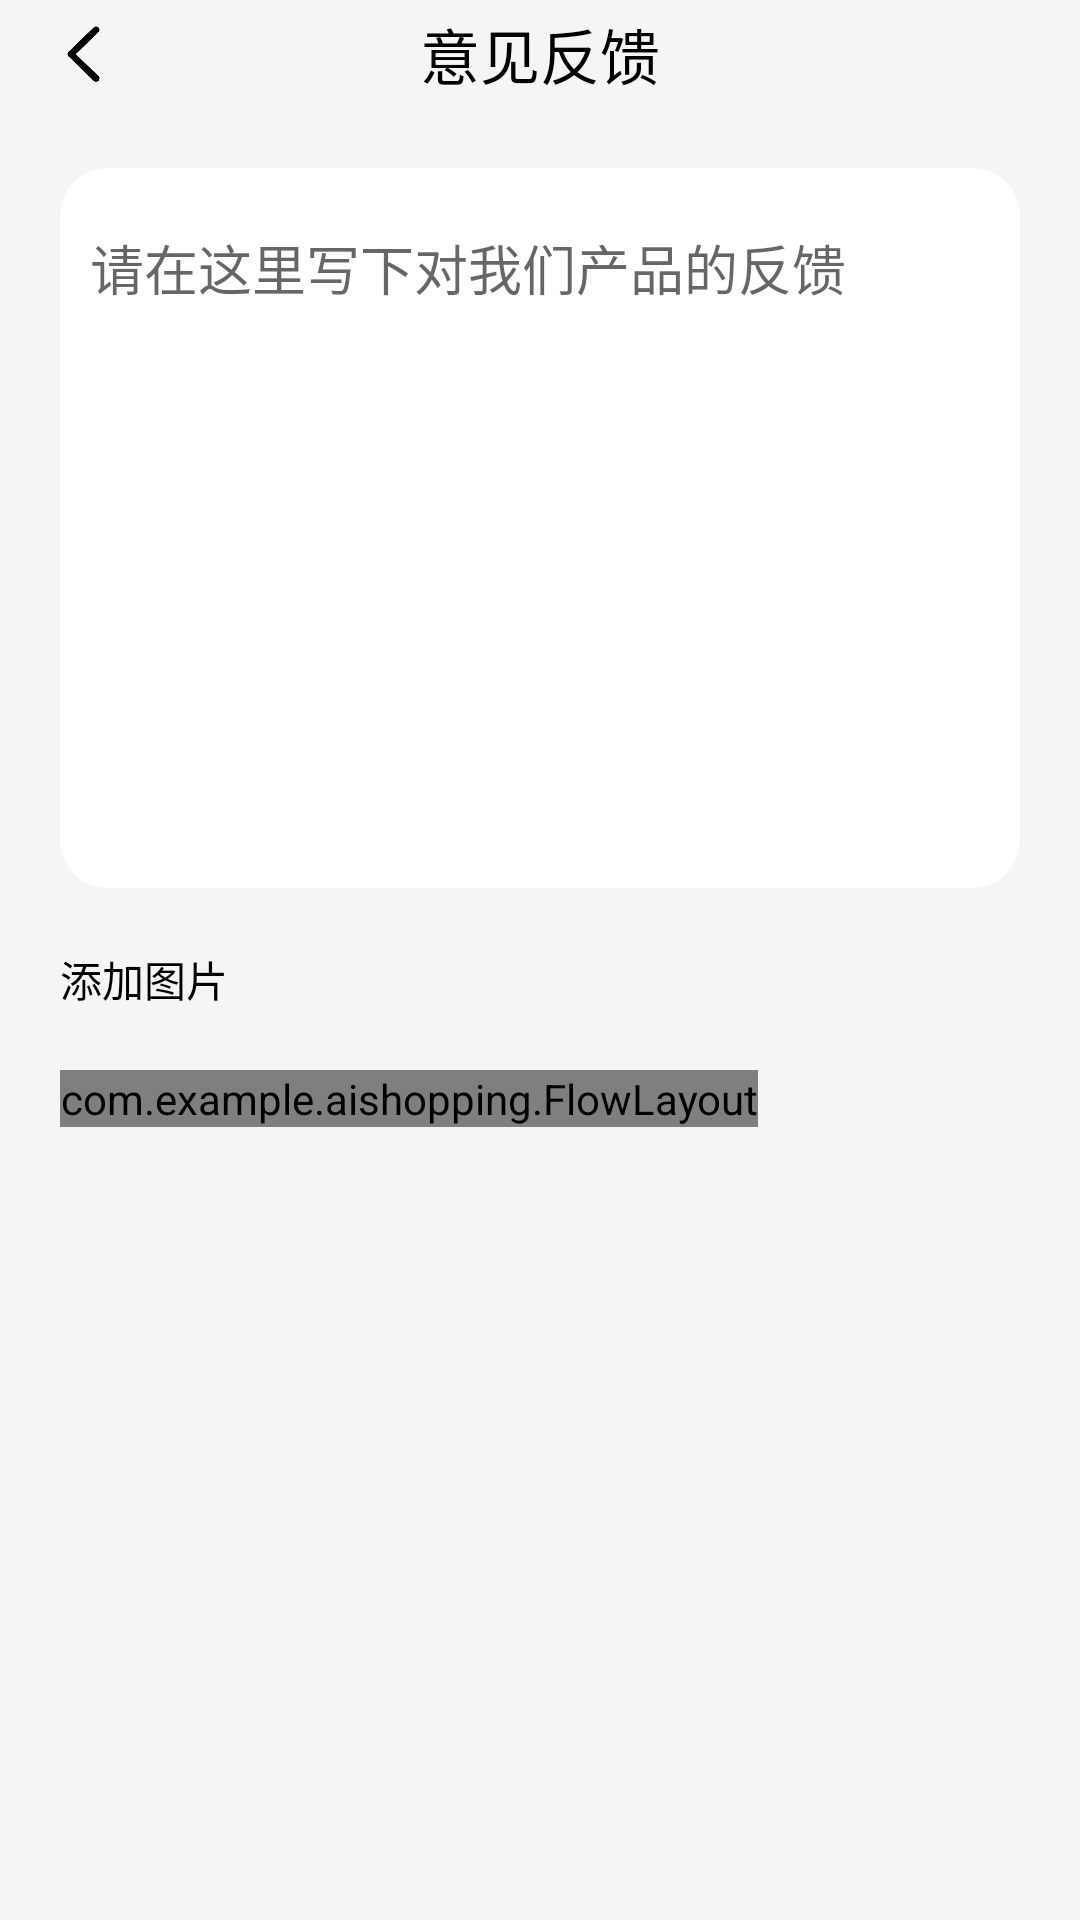

This screen was rendered from an Android layout file. Write that file and the resources it references.
<!-- AndroidManifest.xml: application theme Theme.AIShopping -->
<!-- res/layout/activity_feedback.xml -->
<?xml version="1.0" encoding="utf-8"?>
<LinearLayout xmlns:android="http://schemas.android.com/apk/res/android"
    xmlns:app="http://schemas.android.com/apk/res-auto"
    xmlns:tools="http://schemas.android.com/tools"
    android:id="@+id/main"
    android:layout_width="match_parent"
    android:layout_height="match_parent"
    android:orientation="vertical"
    tools:context=".ui.activity.Feedback"
    android:background="@color/back_gray">

    <androidx.constraintlayout.widget.ConstraintLayout
        android:layout_width="match_parent"
        android:layout_height="wrap_content">

        <com.google.android.material.button.MaterialButton
            android:id="@+id/back"
            android:layout_width="36dp"
            android:layout_height="36dp"
            app:icon="@drawable/back"
            android:background="?attr/selectableItemBackgroundBorderless"
            app:iconTint="@color/black"
            app:iconSize="24dp"
            app:iconGravity="textStart"
            app:iconPadding="0dp"
            app:rippleColor="#11000000"
            app:layout_constraintLeft_toLeftOf="parent"
            app:layout_constraintTop_toTopOf="parent"
            app:layout_constraintBottom_toBottomOf="parent"
            android:layout_marginStart="10dp"/>

        <TextView
            android:layout_width="wrap_content"
            android:layout_height="wrap_content"
            android:text="意见反馈"
            android:textColor="@color/black"
            android:textSize="20sp"
            app:layout_constraintTop_toTopOf="parent"
            app:layout_constraintBottom_toBottomOf="parent"
            app:layout_constraintLeft_toLeftOf="parent"
            app:layout_constraintRight_toRightOf="parent"/>

    </androidx.constraintlayout.widget.ConstraintLayout>

    <LinearLayout
        android:layout_width="match_parent"
        android:layout_height="wrap_content"
        android:orientation="vertical"
        android:layout_margin="20dp"
        android:background="@drawable/radius_background"
        android:padding="10dp">
        <EditText
            android:id="@+id/user_name"
            android:layout_width="match_parent"
            android:layout_height="200dp"
            android:hint="请在这里写下对我们产品的反馈"
            android:background="@drawable/rounded_edittext_bg"
            android:layout_marginTop="10dp"
            android:layout_marginBottom="10dp"
            android:gravity="top"/>
    </LinearLayout>

    <TextView
        android:layout_width="wrap_content"
        android:layout_height="wrap_content"
        android:text="添加图片"
        android:textColor="@color/black"
        android:layout_marginStart="20dp" />

    <com.example.aishopping.FlowLayout
        android:layout_width="wrap_content"
        android:layout_height="wrap_content"
        android:layout_margin="20dp">

        <com.google.android.material.card.MaterialCardView
            android:id="@+id/add_picture"
            android:layout_width="100dp"
            android:layout_height="100dp"
            android:background="?attr/selectableItemBackground"
            app:cardCornerRadius="16dp"
            app:cardElevation="0dp" >

            <ImageView
                android:layout_width="30dp"
                android:layout_height="30dp"
                android:src="@drawable/add"
                android:scaleType="fitCenter"
                android:layout_gravity="center"/>

        </com.google.android.material.card.MaterialCardView>


    </com.example.aishopping.FlowLayout>

</LinearLayout>
<!-- resources referenced by this layout -->
<resources>
  <color name="back_gray">#F5F5F5</color>
  <color name="black">#FF000000</color>
  <!-- drawable add: png bitmap (drawable, 13587 bytes) -->
  <!-- drawable back: png bitmap (drawable, 6413 bytes) -->
  <!-- drawable radius_background (drawable) -->
  <shape xmlns:android="http://schemas.android.com/apk/res/android">
      <solid android:color="#FFFFFF" />
      <corners android:radius="16dp" /> 
  </shape>
  <!-- drawable rounded_edittext_bg (drawable) -->
  <shape xmlns:android="http://schemas.android.com/apk/res/android">
      <solid android:color="#00FFFFFF"/> 
      <corners android:radius="10dp"/> 
      <stroke
          android:color="#00FFFFFF"
      android:width="2dp"/>
  </shape>
  <style name="Theme.AIShopping" parent="Theme.MaterialComponents.DayNight.NoActionBar">
          
          <item name="colorPrimary">@color/purple_500</item>
          <item name="colorPrimaryVariant">@color/purple_700</item>
          <item name="colorOnPrimary">@color/white</item>
          
          <item name="colorSecondary">@color/teal_200</item>
          <item name="colorSecondaryVariant">@color/teal_700</item>
          <item name="colorOnSecondary">@color/black</item>
          
          <item name="android:statusBarColor">?attr/colorPrimaryVariant</item>
          
      </style>
  <color name="purple_500">#FF6200EE</color>
  <color name="purple_700">#FF3700B3</color>
  <color name="white">#FFFFFFFF</color>
  <color name="teal_200">#FF03DAC5</color>
  <color name="teal_700">#FF018786</color>
</resources>
